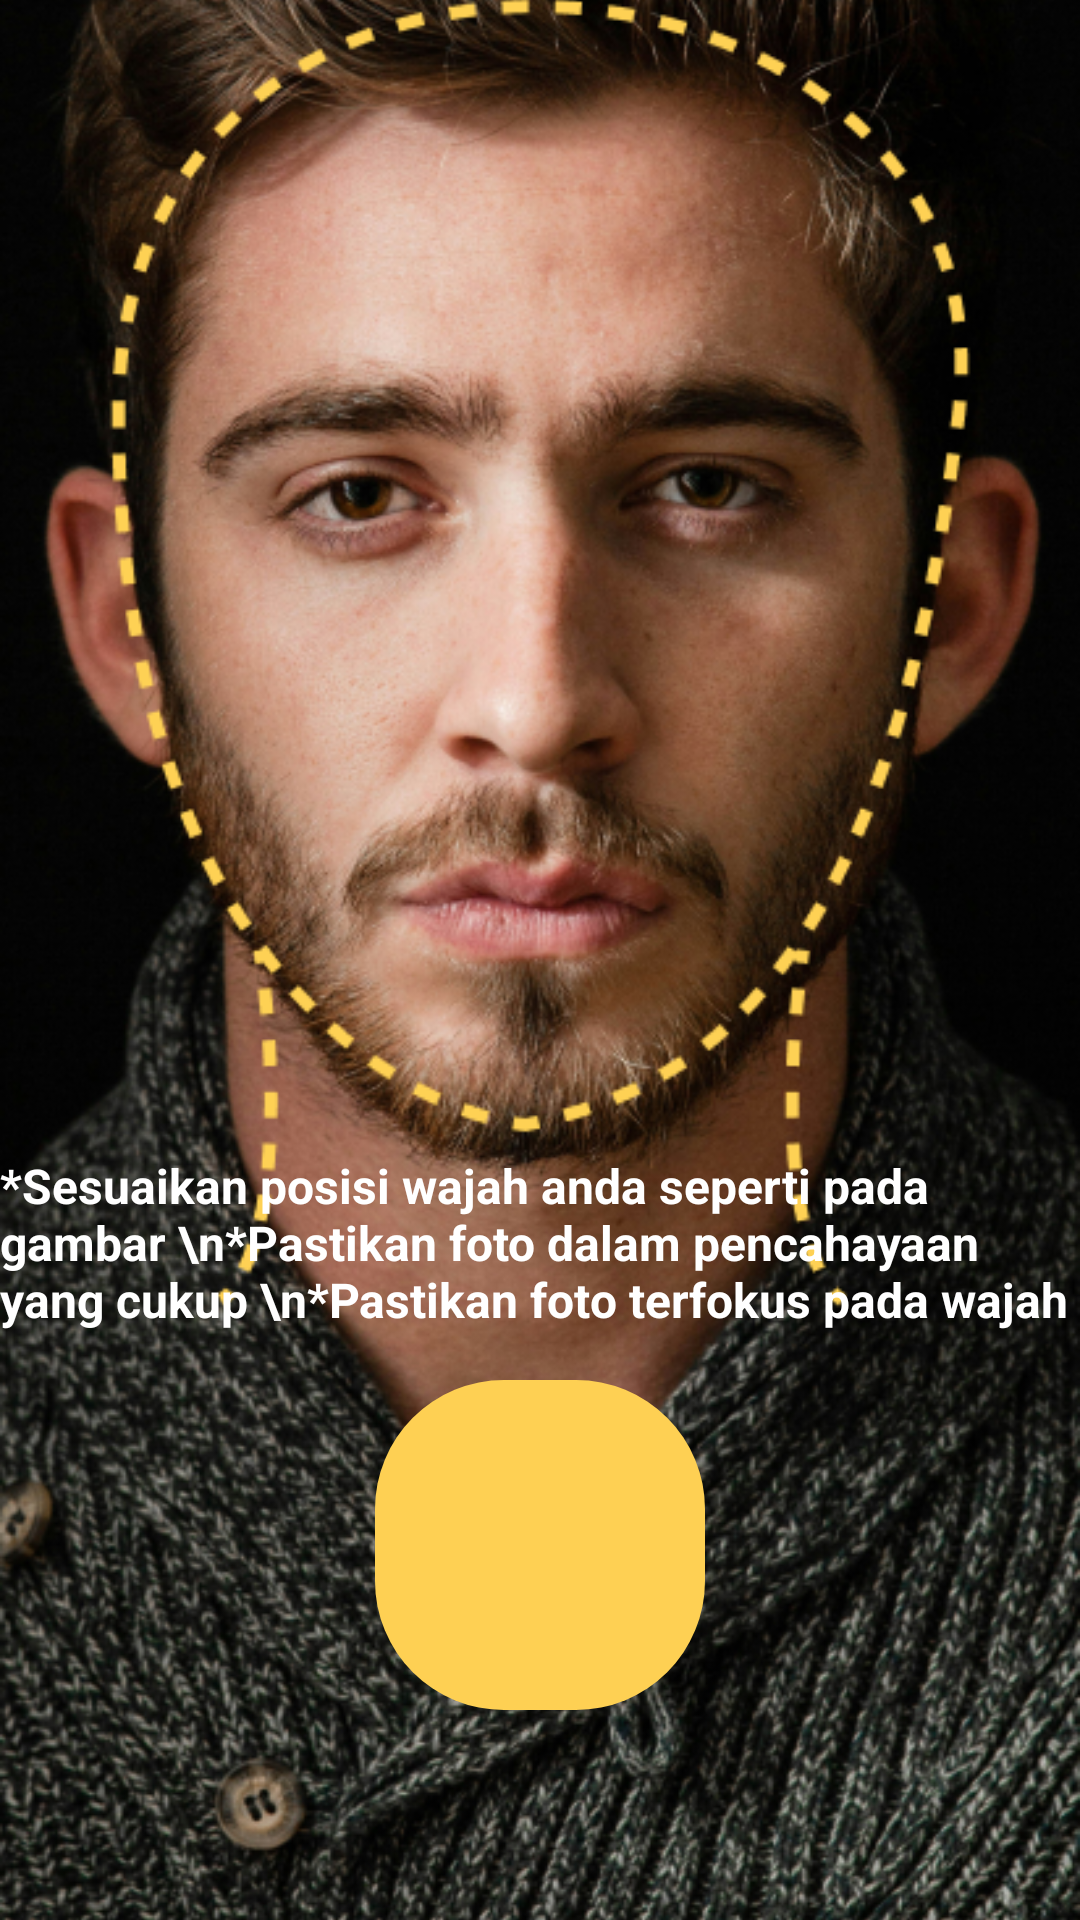

Layout XML and referenced resources for this Android screen:
<!-- AndroidManifest.xml: application theme Base.Theme.HepaticEye -->
<!-- res/layout/panduanfoto.xml -->
<?xml version="1.0" encoding="utf-8"?>
<androidx.constraintlayout.widget.ConstraintLayout
    xmlns:android="http://schemas.android.com/apk/res/android"
    xmlns:app="http://schemas.android.com/apk/res-auto"
    android:layout_width="match_parent"
    android:layout_height="match_parent">

    
    <ImageView
        android:layout_width="match_parent"
        android:layout_height="match_parent"
        android:scaleType="centerCrop"
        android:src="@drawable/panduan_foto"
        android:contentDescription="@null" />

    
    <TextView
        android:id="@+id/tvPanduan"
        android:layout_width="wrap_content"
        android:layout_height="wrap_content"
        android:text="*Sesuaikan posisi wajah anda seperti pada gambar \n*Pastikan foto dalam pencahayaan yang cukup \n*Pastikan foto terfokus pada wajah"
        android:textColor="@android:color/white"
        android:textSize="16sp"
        android:textStyle="bold"
        android:background="@android:color/transparent"
        app:layout_constraintBottom_toTopOf="@id/btn_ambilFoto"
        app:layout_constraintStart_toStartOf="parent"
        app:layout_constraintEnd_toEndOf="parent"
        android:layout_marginBottom="16dp"/>


    
    <LinearLayout
        android:id="@+id/btn_ambilFoto"
        android:layout_width="110dp"
        android:layout_height="110dp"
        android:layout_marginTop="50dp"
        android:layout_marginBottom="70dp"
        android:orientation="vertical"
        android:gravity="center"
        android:padding="16dp"
        android:background="@drawable/button_rounded"
        android:clickable="true"
        android:focusable="true"
        app:layout_constraintBottom_toBottomOf="parent"
        app:layout_constraintStart_toStartOf="parent"
        app:layout_constraintEnd_toEndOf="parent">

        <ImageView
            android:layout_width="55dp"
            android:layout_height="55dp"
            android:src="@drawable/photo_camera"
            android:contentDescription="icon"/>
    </LinearLayout>

</androidx.constraintlayout.widget.ConstraintLayout>
<!-- resources referenced by this layout -->
<resources>
  <!-- drawable button_rounded (drawable) -->
  <shape xmlns:android="http://schemas.android.com/apk/res/android"
      android:shape="rectangle">
  
      <solid android:color="@color/yellow"/>
      <corners android:radius="43dp"/>
  </shape>
  <!-- drawable panduan_foto: png bitmap (drawable, 775327 bytes) -->
  <style name="Base.Theme.HepaticEye" parent="Theme.Material3.DayNight.NoActionBar">
          
          <item name="android:statusBarColor">@color/black</item>
          
      </style>
  <color name="yellow">#FED053</color>
  <color name="black">#1E2328</color>
</resources>
